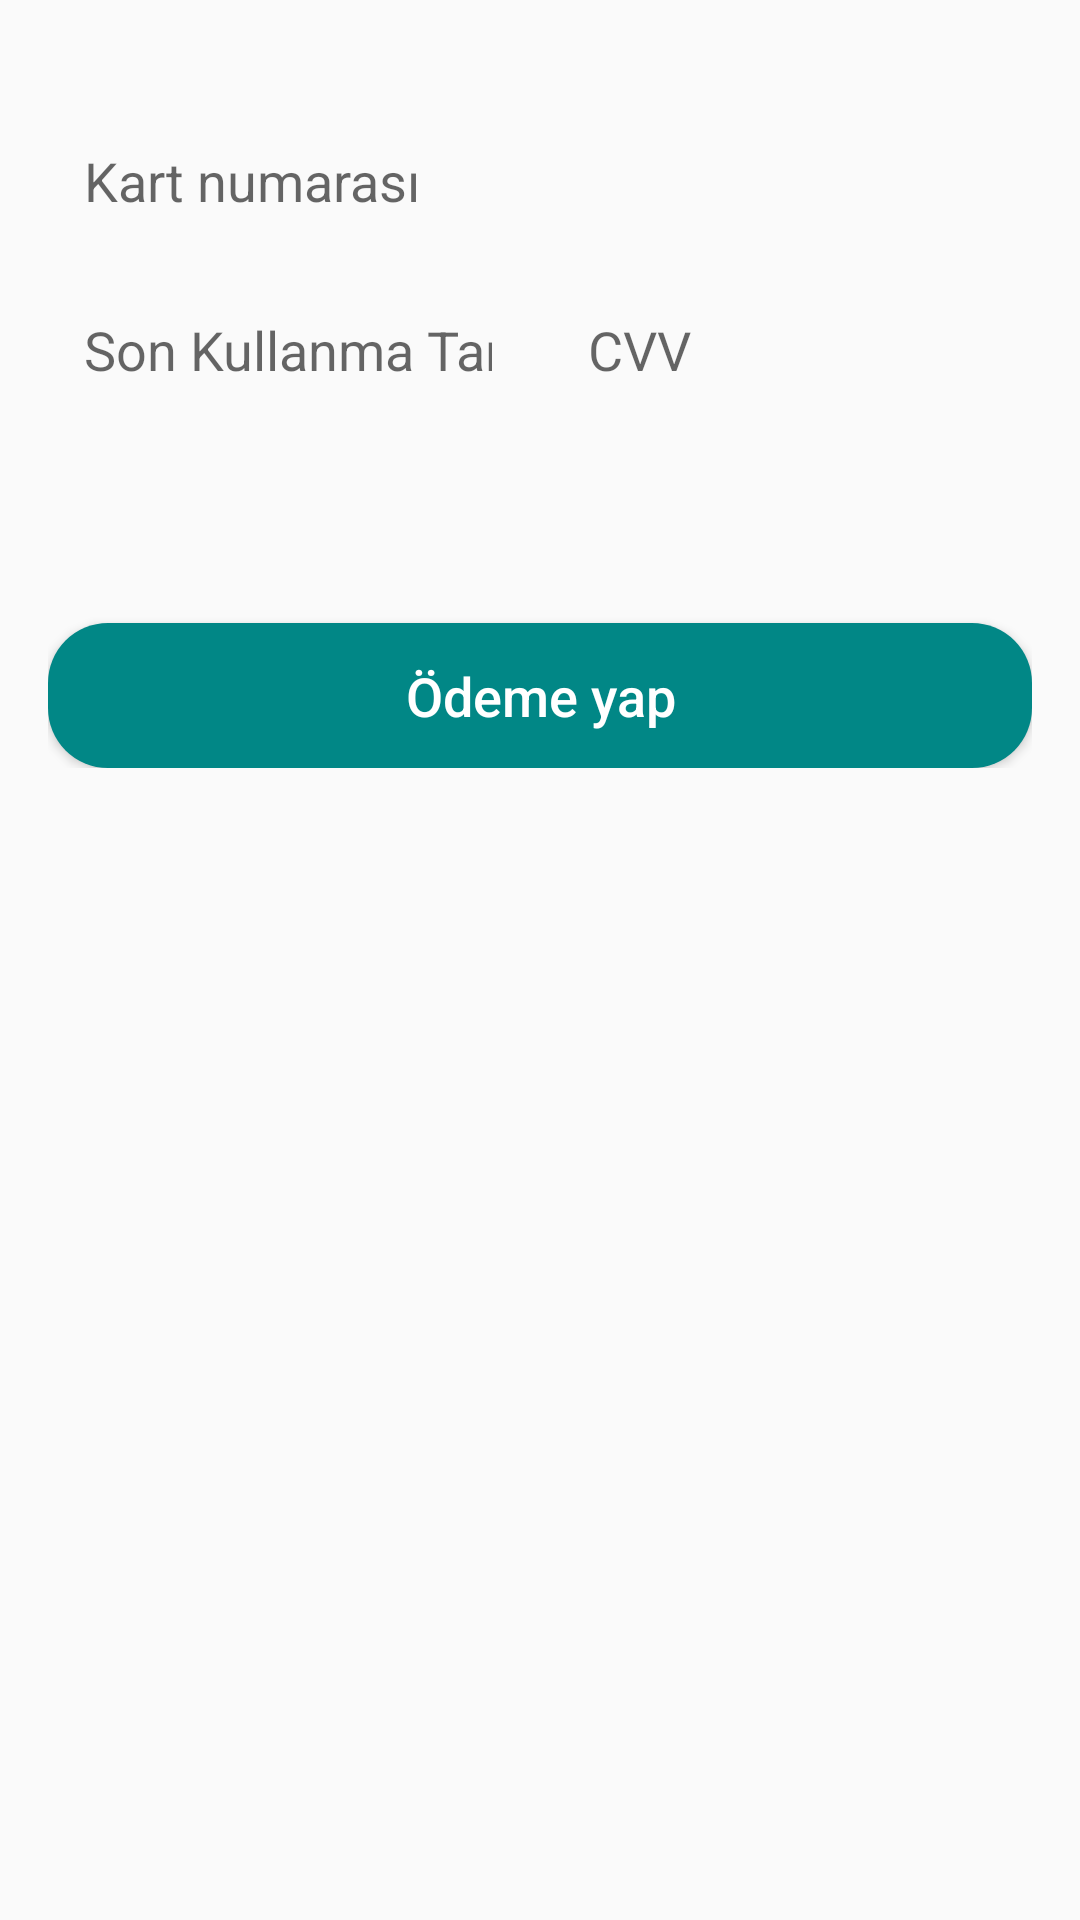

Here is an Android app screen rendered from its layout file. Give the layout XML and the strings, colors and styles it references.
<!-- AndroidManifest.xml: application theme AppTheme -->
<!-- res/layout/fragment_payment.xml -->
<?xml version="1.0" encoding="utf-8"?>
<androidx.constraintlayout.widget.ConstraintLayout
    xmlns:android="http://schemas.android.com/apk/res/android"
    xmlns:app="http://schemas.android.com/apk/res-auto"
    xmlns:tools="http://schemas.android.com/tools"
    android:layout_width="match_parent"
    android:layout_height="match_parent">

    <LinearLayout
        android:id="@+id/linearLayout"
        android:layout_width="match_parent"
        android:layout_height="wrap_content"
        android:layout_marginTop="20dp"
        android:orientation="vertical"
        android:padding="16dp"
        app:layout_constraintEnd_toEndOf="parent"
        app:layout_constraintStart_toStartOf="parent"
        app:layout_constraintTop_toTopOf="parent">

        <EditText
            android:id="@+id/etCardNumber"
            android:layout_width="match_parent"
            android:layout_height="wrap_content"
            android:background="@drawable/rounded_edittext"
            android:hint="@string/card_number"
            android:inputType="number"
            android:maxLength="19"
            android:padding="12dp" />

        <LinearLayout
            android:layout_width="match_parent"
            android:layout_height="wrap_content"
            android:layout_marginTop="8dp"
            android:orientation="horizontal"
            android:weightSum="2">

            <EditText
                android:id="@+id/etExpiryDate"
                android:layout_width="0dp"
                android:layout_height="wrap_content"
                android:layout_marginEnd="4dp"
                android:layout_weight="1"
                android:maxLength="5"
                android:background="@drawable/rounded_edittext"
                android:hint="@string/expiration_date"
                android:inputType="text"
                android:padding="12dp" />

            <EditText
                android:id="@+id/etCvv"
                android:layout_width="0dp"
                android:layout_height="wrap_content"
                android:layout_marginStart="4dp"
                android:layout_weight="1"
                android:background="@drawable/rounded_edittext"
                android:hint="@string/cvv"
                android:inputType="number"
                android:maxLength="3"
                android:padding="12dp" />

        </LinearLayout>

        <TextView
            android:id="@+id/tvTotalAmount"
            android:layout_width="match_parent"
            tools:text="Toplam ücret : 15.99"
            android:gravity="center"
            android:textSize="20sp"
            android:layout_marginTop="10dp"
            android:textStyle="bold"
            android:layout_height="wrap_content"/>

        <Button
            android:id="@+id/btnPay"
            android:layout_width="match_parent"
            android:layout_height="wrap_content"
            android:layout_marginTop="30dp"
            android:background="@drawable/rounded_button"
            android:padding="12dp"
            android:text="@string/pay"
            android:textAllCaps="false"
            android:textColor="@android:color/white"
            android:textSize="18sp"
            app:layout_constraintBottom_toBottomOf="parent" />

    </LinearLayout>

    <ProgressBar
        android:id="@+id/progressBar"
        android:layout_width="wrap_content"
        android:layout_height="wrap_content"
        android:layout_gravity="center"
        android:visibility="gone"
        android:indeterminateDrawable="@drawable/shape_ring_proggres"
        app:layout_constraintBottom_toBottomOf="parent"
        app:layout_constraintEnd_toEndOf="parent"
        app:layout_constraintStart_toStartOf="parent"
        app:layout_constraintTop_toTopOf="@+id/linearLayout" />

</androidx.constraintlayout.widget.ConstraintLayout>
<!-- resources referenced by this layout -->
<resources>
  <!-- drawable rounded_button (drawable) -->
  <shape
      xmlns:android="http://schemas.android.com/apk/res/android"
      android:shape="rectangle">
      <solid android:color="@color/teal_700" />
      <corners android:radius="20dp" />
  </shape>
  <!-- drawable shape_ring_proggres (drawable) -->
  <?xml version="1.0" encoding="utf-8"?>
  <rotate
      xmlns:android="http://schemas.android.com/apk/res/android"
      android:toDegrees="720">
  
      <shape
          android:shape="ring"
          android:innerRadius="12dp"
          android:thickness="6dp"
          android:useLevel="false">
          <gradient
              android:type="sweep"
              android:startColor="@color/teal_700"
              android:endColor="@color/teal_700"/>
      </shape>
  
  </rotate>
  <string name="card_number">Kart numarası</string>
  <string name="cvv">CVV</string>
  <string name="expiration_date">Son Kullanma Tarihi (MM/YY)</string>
  <string name="pay">Ödeme yap</string>
  <style name="AppTheme" parent="Theme.AppCompat.Light.NoActionBar">
          
          <item name="colorPrimary">@color/teal_200</item>
          <item name="colorPrimaryDark">@color/teal_200</item>
          <item name="colorAccent">@color/teal_200</item>
      </style>
  <color name="teal_700">#FF018786</color>
  <color name="teal_200">#FF03DAC5</color>
</resources>
